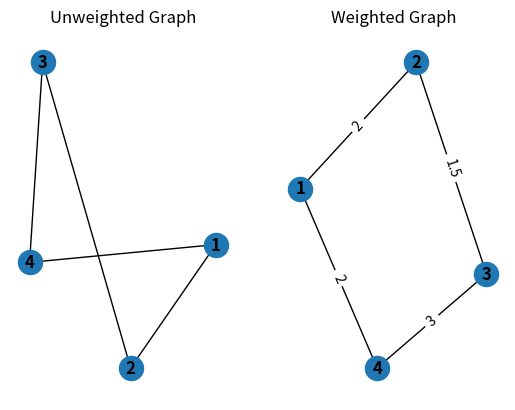

Source code (Python):

import networkx as nx
import matplotlib.pyplot as plt

# create an unweighted graph
unweighted_graph = nx.Graph()
unweighted_graph.add_edges_from([(1, 2), (2, 3), (3, 4), (4, 1)])

# create an weighted graph
weighted_graph = nx.Graph()
weighted_graph.add_edges_from( [(1, 2, {'weight': 2}), (2, 3, {'weight': 1.5}), (3, 4, {'weight': 3}), (4, 1, {'weight': 2})])

# draw unweighted graph
plt.subplot(121)
nx.draw(unweighted_graph, with_labels=True, font_weight='bold')
plt.title('Unweighted Graph')

# Draw weighted graph
plt.subplot(122)
pos = nx.spring_layout(weighted_graph)  # position for all nodes
nx.draw(weighted_graph, pos, with_labels=True, font_weight='bold')
labels = nx.get_edge_attributes(weighted_graph, 'weight')
nx.draw_networkx_edge_labels(weighted_graph, pos, edge_labels=labels)
plt.title('Weighted Graph')

plt.show()
